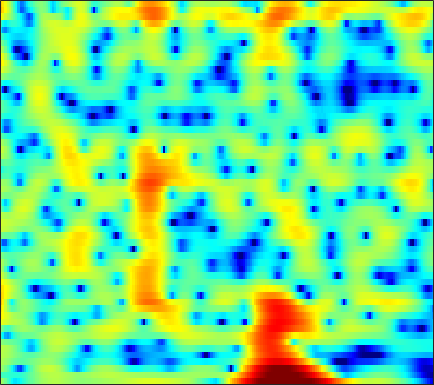

The data file committed next to this chart (first rows):
1.739, 0.69219, -0.83244, -2.5184, -3.8756, -5.6356, -6.8654, -7.0692, -6.4408, -5.3464, -4.2484, -3.5148, -2.6712, -1.9159, -1.4007, -0.75483, -0.16019, 0.25191, 0.75451, 1.1954, 1.5624, 1.7842, 2.0037, 2.1395
-2.994, -2.979, -3.139, -3.413, -3.641, -3.912, -4.082, -4.116, -4.022, -3.763, -3.355, -2.966, -2.371, -1.723, -1.228, -0.5786, 0.03871, 0.4707, 0.9904, 1.436, 1.8, 2.018, 2.235, 2.368
1.167, 0.5537, -0.4623, -1.755, -2.949, -4.915, -7.476, -9.934, -13.8, -14.79, -11.12, -8.395, -5.537, -3.356, -2.045, -0.6195, 0.5108, 1.2, 1.934, 2.479, 2.849, 3.022, 3.116, 3.054
2.102, 1.754, 1.245, 0.6825, 0.2392, -0.3497, -0.8869, -1.223, -1.539, -1.674, -1.636, -1.516, -1.26, -0.9242, -0.6406, -0.2479, 0.1371, 0.4051, 0.7166, 0.9606, 1.119, 1.175, 1.158, 1.013
2.496, 2.258, 1.909, 1.516, 1.191, 0.7245, 0.2289, -0.1485, -0.6343, -1.072, -1.44, -1.656, -1.845, -1.897, -1.841, -1.649, -1.341, -1.059, -0.6523, -0.2513, 0.103, 0.3272, 0.5413, 0.6386
2.608, 2.389, 2.045, 1.647, 1.306, 0.7691, 0.1094, -0.488, -1.456, -2.651, -4.116, -5.405, -7.341, -9.088, -9.556, -8.451, -6.337, -4.742, -2.89, -1.385, -0.2021, 0.5113, 1.252, 1.771
0.43, 0.09267, -0.3613, -0.7498, -0.9761, -1.219, -1.46, -1.703, -2.202, -2.947, -3.986, -4.959, -6.438, -7.699, -7.992, -7.105, -5.351, -3.939, -2.226, -0.7804, 0.3895, 1.105, 1.869, 2.44
-3.988, -6.153, -9.406, -10.31, -8.619, -6.032, -4.093, -3.048, -2.08, -1.503, -1.212, -1.114, -1.077, -1.044, -0.9696, -0.7675, -0.4578, -0.1594, 0.2923, 0.776, 1.263, 1.597, 1.991, 2.315
0.298, -0.9156, -2.336, -2.906, -2.569, -1.571, -0.5702, 0.01875, 0.5819, 0.9335, 1.086, 1.082, 0.9441, 0.6789, 0.4195, 0.04153, -0.3235, -0.546, -0.7359, -0.7601, -0.5712, -0.3209, 0.08296, 0.4894
4.974, 4.456, 3.826, 3.243, 2.864, 2.509, 2.3, 2.158, 1.925, 1.601, 1.155, 0.7317, 0.02034, -0.9283, -1.847, -3.406, -5.424, -7.287, -9.974, -11.43, -9.947, -8.08, -5.848, -4.189
6.106, 5.386, 4.486, 3.63, 3.017, 2.31, 1.789, 1.5, 1.18, 0.8487, 0.4202, -0.01075, -0.7373, -1.688, -2.576, -4.059, -5.931, -7.492, -9.546, -10.57, -9.694, -8.4, -6.655, -5.202
6.733, 5.254, 3.058, 0.7593, -0.812, -2.054, -1.934, -1.324, -0.4318, 0.2122, 0.529, 0.5412, 0.2981, -0.1635, -0.6129, -1.318, -2.079, -2.615, -3.192, -3.642, -3.839, -3.792, -3.504, -3.075
7.912, 6.123, 3.172, -0.3921, -3.41, -5.666, -3.691, -1.915, -0.3251, 0.5033, 0.8193, 0.7967, 0.4654, -0.1076, -0.6348, -1.389, -2.163, -2.77, -3.56, -4.346, -5.15, -5.685, -6.137, -6.009
7.879, 6.921, 5.519, 4.228, 3.395, 2.383, 1.566, 1.102, 0.5141, -0.2238, -1.203, -2.09, -3.529, -5.263, -6.678, -8.387, -9.465, -9.886, -10.15, -10.61, -11.91, -13.85, -19.14, -32.11
7.304, 6.694, 5.737, 4.741, 4.048, 3.133, 2.18, 1.437, 0.3797, -0.8187, -2.335, -3.738, -6.06, -9.261, -12.7, -19.99, -21.91, -16.61, -12.86, -10.98, -9.98, -9.561, -9.126, -8.515
6.031, 5.341, 4.401, 3.393, 2.667, 1.852, 1.143, 0.6344, -0.02457, -0.6947, -1.452, -2.137, -3.156, -4.211, -4.972, -5.799, -6.14, -6.119, -5.704, -5.175, -4.631, -4.216, -3.671, -3.11
3.923, 2.671, 0.9357, -0.8822, -2.11, -3.042, -2.993, -2.554, -1.866, -1.298, -0.8864, -0.7093, -0.6512, -0.7019, -0.7801, -0.9014, -1.001, -1.079, -1.136, -1.119, -1.051, -0.9612, -0.7676, -0.474
2.41, 0.577, -2.442, -6.838, -12.51, -18.94, -9.877, -6.334, -3.401, -1.591, -0.4076, 0.2378, 0.8109, 1.13, 1.254, 1.271, 1.149, 0.9697, 0.5784, 0.09886, -0.4581, -0.8891, -1.351, -1.491
2.286, 1.168, -0.3259, -1.535, -2.291, -2.789, -2.519, -2.014, -1.213, -0.3415, 0.4028, 0.8484, 1.329, 1.639, 1.753, 1.734, 1.505, 1.194, 0.5199, -0.5577, -2.166, -3.887, -7.344, -12.94
0.06759, -0.6026, -1.445, -1.891, -2.011, -2.07, -1.909, -1.691, -1.379, -1.015, -0.5911, -0.2901, 0.0898, 0.4443, 0.6496, 0.8351, 0.8476, 0.7346, 0.4105, -0.205, -1.1, -1.938, -3.132, -3.908
-6.276, -7.426, -7.771, -7.02, -6.131, -5.116, -4.532, -4.292, -4.101, -4.066, -3.971, -3.734, -3.19, -2.437, -1.797, -0.9971, -0.3055, 0.07141, 0.4171, 0.6297, 0.7166, 0.7515, 0.8284, 1.028
-10.23, -13.59, -13.29, -9.139, -7.359, -5.972, -5.53, -5.803, -6.812, -8.778, -11.62, -12.88, -10.59, -7.04, -4.915, -2.714, -1.136, -0.2464, 0.6007, 1.197, 1.601, 1.825, 2.072, 2.309
-0.2791, -0.7179, -1.177, -1.324, -1.32, -1.516, -1.943, -2.526, -3.83, -5.555, -7.557, -8.237, -7.047, -4.726, -3.062, -1.328, -0.1089, 0.5601, 1.18, 1.496, 1.599, 1.565, 1.422, 1.218
3.375, 3.037, 2.77, 2.38, 2.146, 1.828, 1.427, 1.102, 0.6068, 0.1414, -0.2038, -0.3634, -0.3515, -0.1788, 0.006628, 0.2146, 0.3594, 0.3269, 0.1364, -0.2385, -0.8183, -1.402, -2.423, -3.77
3.709, 3.383, 3.114, 2.861, 2.697, 2.554, 2.399, 2.287, 2.147, 1.929, 1.722, 1.521, 1.216, 0.8471, 0.4884, -0.09767, -0.7849, -1.415, -2.398, -3.45, -4.55, -5.398, -6.615, -8.085
2.748, 2.304, 1.806, 1.786, 1.881, 2.154, 2.504, 2.723, 2.951, 3.032, 2.948, 2.785, 2.378, 1.764, 1.137, 0.0452, -1.442, -2.763, -4.936, -7.443, -9.78, -10.69, -10.44, -9.453
-0.9776, -2.847, -4.434, -3.417, -1.73, 0.2894, 1.845, 2.728, 3.513, 4.029, 4.213, 4.18, 3.89, 3.298, 2.661, 1.472, -0.2016, -1.8, -4.601, -8.565, -13.92, -15.96, -12.02, -8.475
-2.826, -5.414, -8.215, -5.936, -3.679, -1.101, 0.6812, 1.655, 2.612, 3.212, 3.576, 3.665, 3.596, 3.281, 2.885, 2.151, 1.189, 0.2868, -1.012, -2.34, -3.448, -3.968, -4.214, -4.01
0.7736, 0.2058, -0.3632, -0.5034, -0.3783, -0.05019, 0.3805, 0.6565, 1.106, 1.446, 1.797, 2.007, 2.217, 2.289, 2.241, 2.011, 1.634, 1.193, 0.502, -0.3245, -1.218, -1.911, -2.832, -3.698
2.351, 1.904, 1.548, 0.9325, 0.5875, -0.04285, -0.6442, -1.036, -1.344, -1.157, -0.574, 0.08149, 0.9484, 1.727, 2.154, 2.472, 2.545, 2.436, 2.034, 1.355, 0.3486, -0.6841, -2.52, -5.199
1.287, 1.133, 0.7494, 0.1072, -0.7049, -2.183, -4.488, -6.904, -11.6, -12.18, -7.251, -4.359, -1.583, 0.2873, 1.294, 2.257, 2.778, 2.979, 2.95, 2.63, 1.984, 1.293, 0.06305, -1.478
-3.003, -2.306, -2.178, -2.286, -2.835, -3.844, -5.425, -6.738, -8.42, -8.412, -6.74, -5.086, -3.142, -1.57, -0.6421, 0.2937, 0.9715, 1.276, 1.523, 1.574, 1.5, 1.383, 1.182, 1.017
-4.821, -3.813, -3.1, -2.871, -2.942, -3.263, -3.742, -4.031, -4.331, -4.268, -3.969, -3.553, -2.908, -2.164, -1.675, -1.159, -0.7104, -0.4875, -0.2494, -0.09372, 0.07469, 0.2221, 0.4908, 0.874
-1.555, -1.462, -1.23, -1.507, -1.701, -2.26, -2.793, -3.249, -3.632, -3.861, -3.795, -3.632, -3.229, -2.806, -2.518, -2.164, -2.006, -1.943, -2.031, -2.195, -2.352, -2.329, -1.916, -1.011
2.123, 1.801, 1.054, 0.1623, -0.7326, -2.11, -3.728, -5.073, -6.557, -7.356, -6.996, -6.327, -5.336, -4.564, -4.067, -3.623, -3.483, -3.583, -4.141, -5.34, -7.575, -10.07, -11.78, -7.262
3.28, 2.685, 1.474, 0.1356, -1.213, -3.393, -6.442, -9.598, -17.05, -29.64, -15.18, -11.66, -9.316, -7.97, -7.435, -7.007, -6.456, -6.171, -5.872, -6.029, -6.614, -7.204, -6.881, -4.42
1.927, 1.095, 0.001313, -1.229, -2.259, -3.744, -5.457, -6.721, -8.379, -9.488, -9.798, -9.991, -10.47, -11.76, -13.47, -15.72, -14.24, -11.29, -7.963, -5.523, -3.699, -2.525, -1.073, 0.3973
-1.228, -2.401, -3.495, -4.344, -4.668, -4.925, -5.145, -5.287, -5.588, -5.874, -6.389, -6.893, -7.855, -9.43, -10.92, -12.37, -11.16, -8.945, -5.886, -3.384, -1.429, -0.205, 1.183, 2.343
-6.563, -9.594, -13.86, -13.72, -11.12, -8.343, -6.472, -5.579, -4.714, -4.201, -3.944, -3.837, -3.836, -3.879, -3.815, -3.481, -2.905, -2.238, -1.19, -0.09115, 0.9488, 1.655, 2.469, 3.126
-6.438, -8.73, -11.02, -11.03, -9.768, -7.691, -5.994, -4.985, -3.908, -3.095, -2.41, -1.968, -1.464, -0.9599, -0.6084, -0.1259, 0.3652, 0.7783, 1.306, 1.802, 2.244, 2.518, 2.78, 2.917
-3.075, -3.779, -4.556, -4.994, -4.953, -4.72, -4.256, -3.776, -3.118, -2.403, -1.636, -1.084, -0.3432, 0.3438, 0.8305, 1.379, 1.882, 2.183, 2.494, 2.687, 2.745, 2.69, 2.486, 2.135
-1.38, -1.929, -2.758, -3.422, -3.801, -4.175, -4.286, -4.21, -3.759, -2.968, -1.972, -1.139, -0.02775, 0.9809, 1.651, 2.415, 2.98, 3.255, 3.452, 3.429, 3.174, 2.83, 2.174, 1.294
-1.185, -2.084, -3.221, -4.252, -5.19, -6.435, -7.814, -8.734, -8.697, -6.853, -4.268, -2.407, -0.2967, 1.415, 2.417, 3.458, 4.134, 4.447, 4.577, 4.385, 3.87, 3.261, 2.131, 0.6095
-3.783, -5.422, -6.778, -7.57, -8.038, -9.131, -11.45, -14.68, -17.54, -10.79, -5.632, -2.881, -0.135, 1.854, 3.01, 4.113, 4.834, 5.136, 5.216, 4.941, 4.298, 3.548, 2.146, 0.1942
-9.105, -15.79, -26.68, -13.66, -10.3, -8.176, -7.075, -6.384, -5.341, -3.891, -2.161, -0.8304, 0.7741, 2.133, 2.962, 3.81, 4.368, 4.578, 4.614, 4.356, 3.779, 3.143, 2.001, 0.5185
-3.648, -5.032, -5.939, -5.829, -5.355, -4.51, -3.69, -3.11, -2.354, -1.526, -0.6444, 0.01004, 0.8672, 1.667, 2.162, 2.712, 3.073, 3.217, 3.227, 3.019, 2.599, 2.155, 1.418, 0.5545
1.037, 0.4067, -0.341, -0.897, -1.182, -1.377, -1.438, -1.426, -1.287, -1.057, -0.725, -0.4224, 0.05324, 0.538, 0.917, 1.357, 1.691, 1.856, 1.895, 1.726, 1.365, 0.9652, 0.3204, -0.3792
4.346, 3.655, 2.639, 1.667, 0.9937, 0.108, -0.6895, -1.195, -1.733, -2.112, -2.267, -2.182, -1.839, -1.258, -0.7073, 0.03254, 0.6773, 1.023, 1.26, 1.182, 0.731, 0.1418, -1.001, -2.477
6.422, 5.473, 4.001, 2.403, 1.189, -0.5315, -2.252, -3.435, -4.92, -6.269, -7.379, -7.767, -7.284, -5.5, -3.994, -1.974, -0.3645, 0.5189, 1.298, 1.581, 1.29, 0.6738, -0.8718, -3.61
5.486, 4.165, 2.162, -0.2064, -2.288, -5.461, -8.974, -11.23, -13.28, -14.68, -17.22, -22.3, -24.86, -13.48, -8.912, -5.059, -2.366, -0.9001, 0.4843, 1.309, 1.665, 1.649, 1.285, 0.6613
2.688, 1.22, -0.9577, -3.567, -5.984, -10.12, -16, -22.06, -21.99, -17.34, -14.98, -13.79, -11.96, -9.512, -7.742, -5.373, -3.295, -1.999, -0.589, 0.4814, 1.268, 1.679, 2.079, 2.363
0.172, -1.095, -2.824, -4.674, -6.126, -8.029, -9.748, -10.64, -11.17, -10.97, -10.28, -9.518, -8.331, -7.037, -5.96, -4.497, -3.106, -2.12, -0.9229, 0.1225, 1, 1.556, 2.185, 2.701
-2.394, -3.572, -4.921, -5.868, -6.41, -6.929, -7.304, -7.566, -7.761, -7.732, -7.495, -7.157, -6.552, -5.77, -5.024, -3.977, -2.855, -1.982, -0.8782, 0.1376, 1.036, 1.635, 2.311, 2.865
-6.999, -10.25, -11.44, -9.153, -7.684, -6.589, -6.11, -6.045, -6.152, -6.365, -6.583, -6.723, -6.672, -6.164, -5.597, -4.407, -3.026, -1.989, -0.6682, 0.505, 1.487, 2.11, 2.775, 3.279
-2.717, -5.259, -6.426, -5.167, -4.272, -3.664, -3.686, -3.94, -4.64, -5.741, -7.244, -8.681, -10.79, -11.84, -10.37, -7.072, -4.021, -2.187, -0.2249, 1.226, 2.269, 2.819, 3.321, 3.618
5.789, 4.561, 3.087, 1.831, 0.9466, -0.2895, -1.706, -2.888, -4.621, -6.429, -8.326, -9.891, -12.61, -14.4, -12.15, -7.488, -3.828, -1.816, 0.07867, 1.236, 1.834, 1.932, 1.78, 1.463
8.299, 7.116, 5.498, 3.72, 2.248, -0.004164, -2.701, -5.199, -9.323, -13.36, -13.08, -11.12, -8.823, -6.998, -5.439, -3.562, -1.866, -0.8543, 0.04499, 0.3322, -0.1447, -1.046, -3.182, -6.354
7.666, 6.534, 4.914, 3.102, 1.628, -0.6244, -3.275, -5.623, -9.139, -12.13, -11.53, -9.538, -6.892, -4.621, -3.331, -1.892, -0.7634, -0.1441, 0.2875, 0.2258, -0.458, -1.448, -3.518, -6.308
